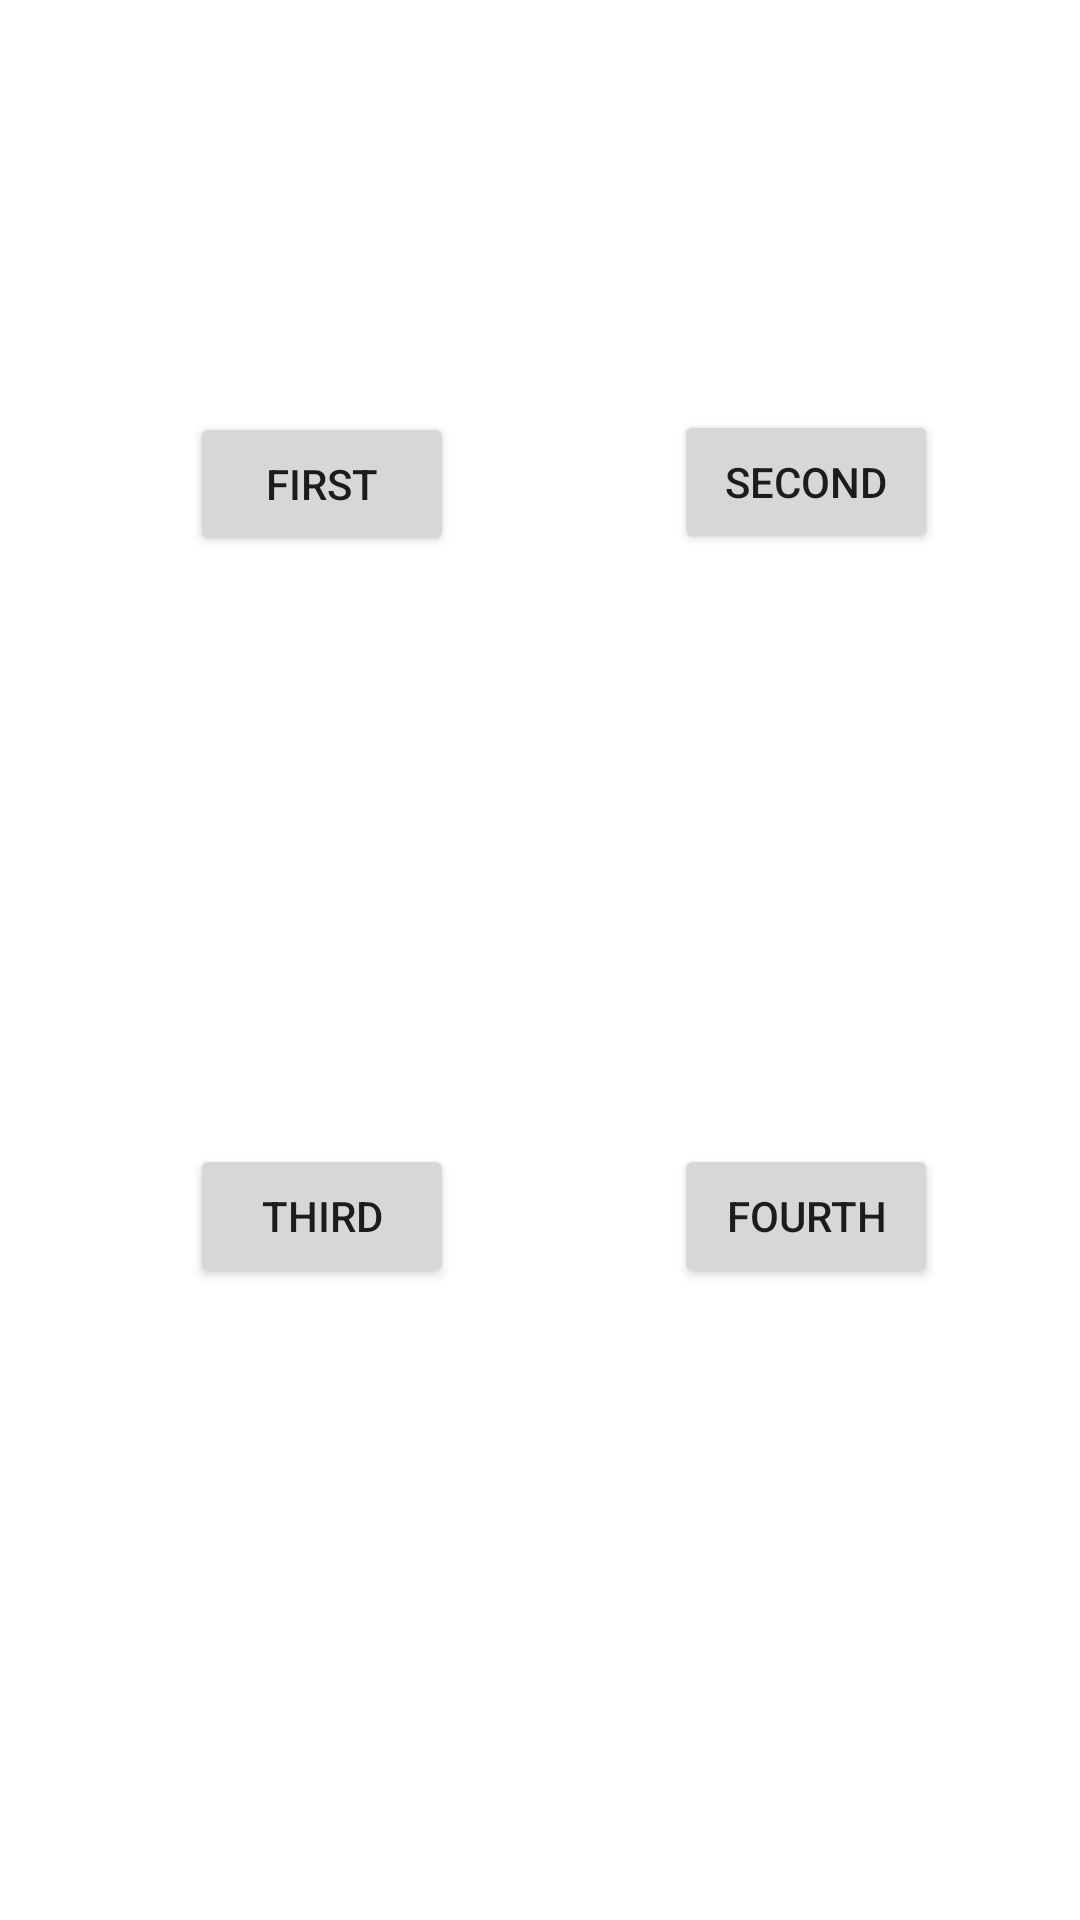

Layout XML and referenced resources for this Android screen:
<!-- AndroidManifest.xml: application theme Theme.CongAlertDialog -->
<!-- res/layout/activity_main.xml -->
<?xml version="1.0" encoding="utf-8"?>
<androidx.constraintlayout.widget.ConstraintLayout xmlns:android="http://schemas.android.com/apk/res/android"
    xmlns:app="http://schemas.android.com/apk/res-auto"
    xmlns:tools="http://schemas.android.com/tools"
    android:id="@+id/CL"
    android:layout_width="match_parent"
    android:layout_height="match_parent"
    tools:context=".MainActivity">

    <Button
        android:id="@+id/firstBtn"
        android:layout_width="wrap_content"
        android:layout_height="wrap_content"
        android:onClick="firstClicked"
        android:text="first"
        app:layout_constraintBottom_toBottomOf="parent"
        app:layout_constraintEnd_toEndOf="parent"
        app:layout_constraintHorizontal_bias="0.233"
        app:layout_constraintStart_toStartOf="parent"
        app:layout_constraintTop_toTopOf="parent"
        app:layout_constraintVertical_bias="0.232" />

    <Button
        android:id="@+id/button4"
        android:layout_width="wrap_content"
        android:layout_height="wrap_content"
        android:text="fourth"
        android:onClick="fourthClick"
        app:layout_constraintBottom_toBottomOf="parent"
        app:layout_constraintEnd_toEndOf="parent"
        app:layout_constraintHorizontal_bias="0.826"
        app:layout_constraintStart_toStartOf="parent"
        app:layout_constraintTop_toTopOf="parent"
        app:layout_constraintVertical_bias="0.644" />

    <Button
        android:id="@+id/button3"
        android:layout_width="wrap_content"
        android:layout_height="wrap_content"
        android:text="third"
        android:onClick="thirdClick"
        app:layout_constraintBottom_toBottomOf="parent"
        app:layout_constraintEnd_toEndOf="parent"
        app:layout_constraintHorizontal_bias="0.233"
        app:layout_constraintStart_toStartOf="parent"
        app:layout_constraintTop_toTopOf="parent"
        app:layout_constraintVertical_bias="0.644" />

    <Button
        android:id="@+id/button2"
        android:onClick="secondClicked"
        android:layout_width="wrap_content"
        android:layout_height="wrap_content"
        android:text="second"
        app:layout_constraintBottom_toBottomOf="parent"
        app:layout_constraintEnd_toEndOf="parent"
        app:layout_constraintHorizontal_bias="0.826"
        app:layout_constraintStart_toStartOf="parent"
        app:layout_constraintTop_toTopOf="parent"
        app:layout_constraintVertical_bias="0.231" />

</androidx.constraintlayout.widget.ConstraintLayout>
<!-- resources referenced by this layout -->
<resources>
  <style name="Theme.CongAlertDialog" parent="Theme.MaterialComponents.DayNight.DarkActionBar">
          
          <item name="colorPrimary">@color/purple_500</item>
          <item name="colorPrimaryVariant">@color/purple_700</item>
          <item name="colorOnPrimary">@color/white</item>
          
          <item name="colorSecondary">@color/teal_200</item>
          <item name="colorSecondaryVariant">@color/teal_700</item>
          <item name="colorOnSecondary">@color/black</item>
          
          <item name="android:statusBarColor">?attr/colorPrimaryVariant</item>
          
      </style>
  <!-- not gathered from this repository: default colours our renderer supplied (Android Studio template values) -->
  <color name="purple_500">#FF6200EE</color>
  <color name="purple_700">#FF3700B3</color>
  <color name="teal_200">#FF03DAC5</color>
  <color name="teal_700">#FF018786</color>
  <color name="black">#FF000000</color>
  <color name="white">#FFFFFFFF</color>
</resources>
